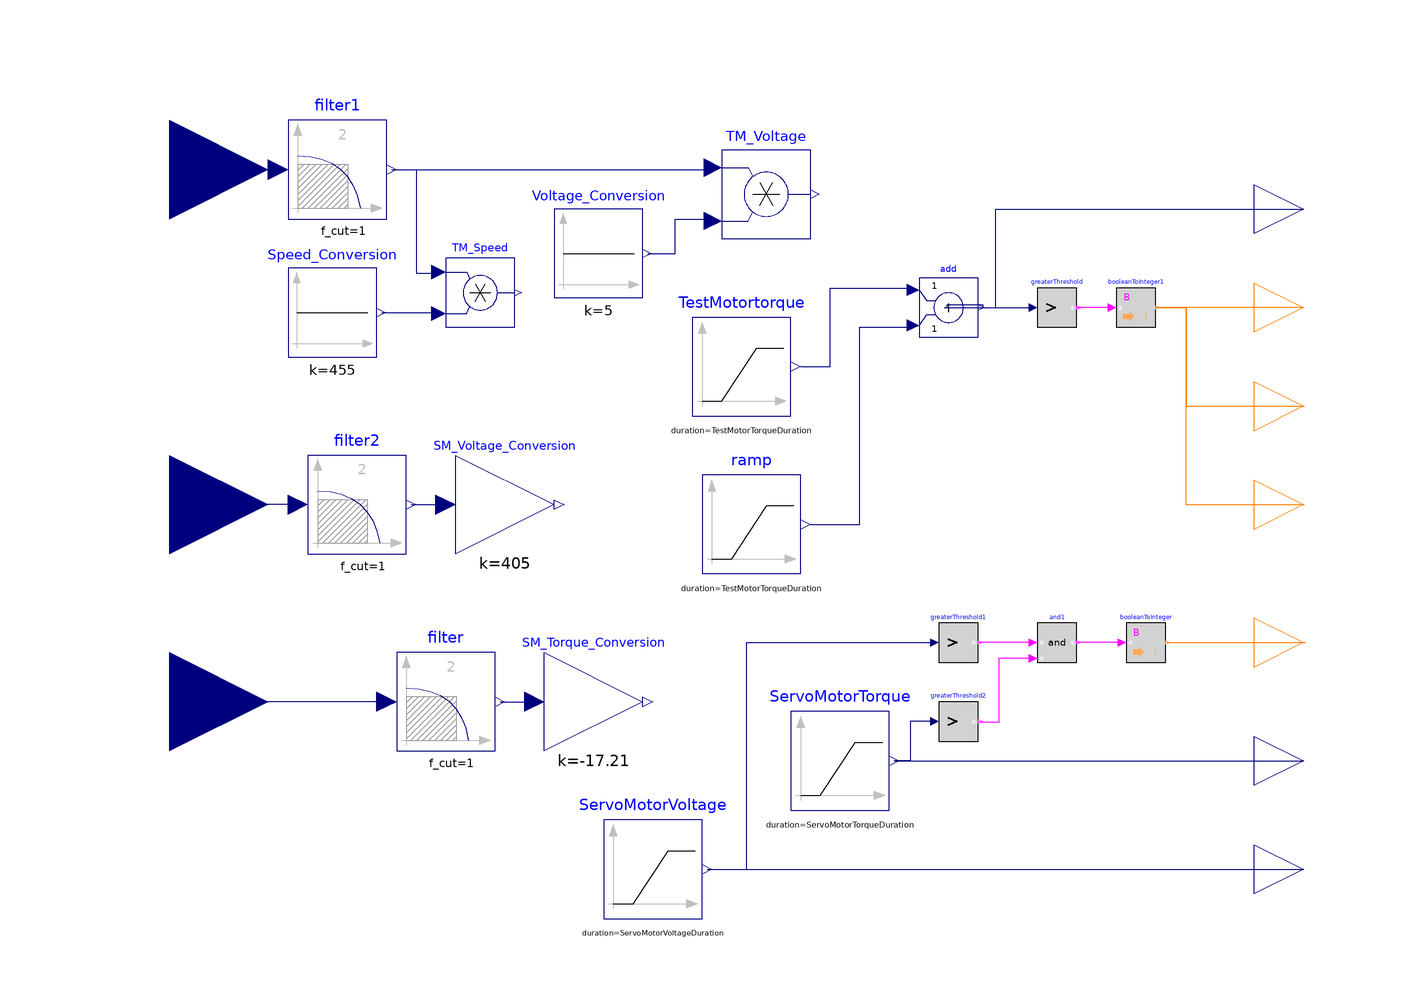

The Modelica model whose source follows is shown above as a component diagram (icons at their Placement, wires along their Line points).

model SimpleTest
    parameter Real TestMotorTorqueAmplitude = -4 "Torque signal sendt to the test motor";
    parameter Real TestMotorTorqueStartTime = 20 "Ramp up start time";
    parameter Real TestMotorTorqueDuration = 3 "Duration of the ramp up";
    parameter Real TestMotorTorqueOffset = 8 "Initial torque value of the test motot";
    parameter Real ServoMotorVoltageAmplitude = 2.5 "Voltage signal sendt to the Servomotor";
    parameter Real ServoMotorVoltageStartTime = 1 "Ramp up start time";
    parameter Real ServoMotorVoltageDuration = 0 "Duration of the ram up";
    parameter Real ServoMotorVoltageOffset = 0 "Initial voltage value of the servo motor";
    parameter Real ServoMotorTorqueAmplitude = 0.05 "Start torque for the servo motor";
    parameter Real ServoMotorTorqueStartTime = 1 "Ramp up start time";
    parameter Real ServoMotorTorqueDuration = 0 "Duration of the ramp up";
    parameter Real ServoMotorTorqueOffset = 0 "Initial torque value of the servo motor";
    Modelica.Blocks.Interfaces.IntegerOutput TM_Start_Stop_Out "Connector of Integer output signal" annotation(
      Placement(visible = true, transformation(origin = {0, 30}, extent = {{100, 20}, {120, 40}}, rotation = 0), iconTransformation(origin = {0, 40}, extent = {{100, 20}, {120, 40}}, rotation = 0)));
    Modelica.Blocks.Interfaces.RealOutput TM_Torque_Out "Connector of Real output signal" annotation(
      Placement(visible = true, transformation(origin = {0, 30}, extent = {{100, 40}, {120, 60}}, rotation = 0), iconTransformation(origin = {0, 40}, extent = {{100, 40}, {120, 60}}, rotation = 0)));
    Modelica.Blocks.Math.BooleanToInteger booleanToInteger1 annotation(
      Placement(visible = true, transformation(origin = {76, 60}, extent = {{-4, -4}, {4, 4}}, rotation = 0)));
    Modelica.Blocks.Sources.Ramp TestMotortorque(duration = TestMotorTorqueDuration, height = TestMotorTorqueAmplitude, offset = 0, startTime = TestMotorTorqueStartTime) annotation(
      Placement(visible = true, transformation(origin = {66, -2}, extent = {{-80, 40}, {-60, 60}}, rotation = 0)));
    Modelica.Blocks.Logical.And and1 annotation(
      Placement(visible = true, transformation(origin = {60, -8}, extent = {{-4, -4}, {4, 4}}, rotation = 0)));
    Modelica.Blocks.Interfaces.RealOutput SM_Speed_Out annotation(
      Placement(visible = true, transformation(origin = {0, 34}, extent = {{100, -98}, {120, -78}}, rotation = 0), iconTransformation(origin = {0, 0}, extent = {{100, -98}, {120, -78}}, rotation = 0)));
    Modelica.Blocks.Math.BooleanToInteger booleanToInteger annotation(
      Placement(visible = true, transformation(origin = {78, -8}, extent = {{-4, -4}, {4, 4}}, rotation = 0)));
    Modelica.Blocks.Logical.GreaterThreshold greaterThreshold1 annotation(
      Placement(visible = true, transformation(origin = {40, -8}, extent = {{-4, -4}, {4, 4}}, rotation = 0)));
    Modelica.Blocks.Logical.GreaterThreshold greaterThreshold2 annotation(
      Placement(visible = true, transformation(origin = {40, -24}, extent = {{-4, -4}, {4, 4}}, rotation = 0)));
    Modelica.Blocks.Interfaces.RealOutput SM_Start_Torque_Out annotation(
      Placement(visible = true, transformation(origin = {0, 38}, extent = {{100, -80}, {120, -60}}, rotation = 0), iconTransformation(origin = {0, 0}, extent = {{100, -80}, {120, -60}}, rotation = 0)));
    Modelica.Blocks.Interfaces.IntegerOutput SM_Start_Stop_Out annotation(
      Placement(visible = true, transformation(origin = {0, 42}, extent = {{100, -60}, {120, -40}}, rotation = 0), iconTransformation(origin = {0, 0}, extent = {{100, -60}, {120, -40}}, rotation = 0)));
    Modelica.Blocks.Interfaces.IntegerOutput TM_Speed_Torque_Out annotation(
      Placement(visible = true, transformation(origin = {110, 40}, extent = {{-10, -10}, {10, 10}}, rotation = 0), iconTransformation(origin = {110, 50}, extent = {{-10, -10}, {10, 10}}, rotation = 0)));
    Modelica.Blocks.Sources.Ramp ServoMotorTorque(duration = ServoMotorTorqueDuration, height = ServoMotorTorqueAmplitude, offset = ServoMotorTorqueOffset, startTime = ServoMotorTorqueStartTime) annotation(
      Placement(visible = true, transformation(origin = {16, -32}, extent = {{-10, -10}, {10, 10}}, rotation = 0)));
    Modelica.Blocks.Sources.Ramp ServoMotorVoltage(duration = ServoMotorVoltageDuration, height = ServoMotorVoltageAmplitude, offset = ServoMotorVoltageOffset, startTime = ServoMotorVoltageStartTime) annotation(
      Placement(visible = true, transformation(origin = {48, -104}, extent = {{-80, 40}, {-60, 60}}, rotation = 0)));
    Modelica.Blocks.Interfaces.RealInput TM_M_Speed_In annotation(
      Placement(visible = true, transformation(origin = {-120, 88}, extent = {{-20, -20}, {20, 20}}, rotation = 0), iconTransformation(origin = {-120, 80}, extent = {{-20, -20}, {20, 20}}, rotation = 0)));
    Modelica.Blocks.Math.Product TM_Voltage annotation(
      Placement(visible = true, transformation(origin = {1, 83}, extent = {{-9, -9}, {9, 9}}, rotation = 0)));
    Modelica.Blocks.Math.Product TM_Speed annotation(
      Placement(visible = true, transformation(origin = {-57, 63}, extent = {{-7, -7}, {7, 7}}, rotation = 0)));
    Modelica.Blocks.Sources.Constant Voltage_Conversion(k = 5) annotation(
      Placement(visible = true, transformation(origin = {-33, 71}, extent = {{-9, -9}, {9, 9}}, rotation = 0)));
    Modelica.Blocks.Math.Gain SM_Voltage_Conversion(k = 405) annotation(
      Placement(visible = true, transformation(origin = {-52, 20}, extent = {{-10, -10}, {10, 10}}, rotation = 0)));
    Modelica.Blocks.Math.Gain SM_Torque_Conversion(k = -17.21) annotation(
      Placement(visible = true, transformation(origin = {-34, -20}, extent = {{-10, -10}, {10, 10}}, rotation = 0)));
    Modelica.Blocks.Interfaces.RealInput SM_M_Speed_In annotation(
      Placement(visible = true, transformation(origin = {-120, 20}, extent = {{-20, -20}, {20, 20}}, rotation = 0), iconTransformation(origin = {-120, 0}, extent = {{-20, -20}, {20, 20}}, rotation = 0)));
    Modelica.Blocks.Interfaces.RealInput SM_M_Torque_In annotation(
      Placement(visible = true, transformation(origin = {-120, -20}, extent = {{-20, -20}, {20, 20}}, rotation = 0), iconTransformation(origin = {-120, -80}, extent = {{-20, -20}, {20, 20}}, rotation = 0)));
    Modelica.Blocks.Interfaces.IntegerOutput TM_Forward_Reverse_Out annotation(
      Placement(visible = true, transformation(origin = {110, 20}, extent = {{-10, -10}, {10, 10}}, rotation = 0), iconTransformation(origin = {110, 20}, extent = {{-10, -10}, {10, 10}}, rotation = 0)));
    Modelica.Blocks.Sources.Constant Speed_Conversion(k = 455) annotation(
      Placement(visible = true, transformation(origin = {-87, 59}, extent = {{-9, -9}, {9, 9}}, rotation = 0)));
    Modelica.Blocks.Logical.GreaterThreshold greaterThreshold annotation(
      Placement(visible = true, transformation(origin = {60, 60}, extent = {{-4, -4}, {4, 4}}, rotation = 0)));
    Modelica.Blocks.Sources.Ramp ramp(duration = TestMotorTorqueDuration, height = TestMotorTorqueOffset, offset = 0, startTime = 5) annotation(
      Placement(visible = true, transformation(origin = {68, -34}, extent = {{-80, 40}, {-60, 60}}, rotation = 0)));
    Modelica.Blocks.Math.Add add annotation(
      Placement(visible = true, transformation(origin = {38, 60}, extent = {{-6, -6}, {6, 6}}, rotation = 0)));
    Modelica.Blocks.Continuous.Filter filter(f_cut = 1) annotation(
      Placement(visible = true, transformation(origin = {-64, -20}, extent = {{-10, -10}, {10, 10}}, rotation = 0)));
    Modelica.Blocks.Continuous.Filter filter1(f_cut = 1) annotation(
      Placement(visible = true, transformation(origin = {-86, 88}, extent = {{-10, -10}, {10, 10}}, rotation = 0)));
    Modelica.Blocks.Continuous.Filter filter2(f_cut = 1) annotation(
      Placement(visible = true, transformation(origin = {-82, 20}, extent = {{-10, -10}, {10, 10}}, rotation = 0)));
  equation
    connect(and1.u1, greaterThreshold1.y) annotation(
      Line(points = {{55.2, -8}, {44.2, -8}}, color = {255, 0, 255}));
    connect(booleanToInteger.u, and1.y) annotation(
      Line(points = {{73.2, -8}, {64.2, -8}}, color = {255, 0, 255}));
    connect(and1.u2, greaterThreshold2.y) annotation(
      Line(points = {{55.2, -11.2}, {48.2, -11.2}, {48.2, -24.2}, {44.2, -24.2}}, color = {255, 0, 255}));
    connect(booleanToInteger.y, SM_Start_Stop_Out) annotation(
      Line(points = {{82.4, -8}, {110.4, -8}}, color = {255, 127, 0}));
    connect(booleanToInteger1.y, TM_Speed_Torque_Out) annotation(
      Line(points = {{80.4, 60}, {86.25, 60}, {86.25, 40}, {110.1, 40}}, color = {255, 127, 0}));
    connect(ServoMotorTorque.y, SM_Start_Torque_Out) annotation(
      Line(points = {{27, -32}, {110, -32}}, color = {0, 0, 127}));
    connect(greaterThreshold2.u, ServoMotorTorque.y) annotation(
      Line(points = {{35.2, -24}, {30.2, -24}, {30.2, -32}, {27, -32}}, color = {0, 0, 127}));
    connect(ServoMotorVoltage.y, SM_Speed_Out) annotation(
      Line(points = {{-11, -54}, {110, -54}}, color = {0, 0, 127}));
    connect(ServoMotorVoltage.y, greaterThreshold1.u) annotation(
      Line(points = {{-11, -54}, {-3, -54}, {-3, -8}, {35, -8}}, color = {0, 0, 127}));
    connect(Voltage_Conversion.y, TM_Voltage.u2) annotation(
      Line(points = {{-23, 71}, {-17.5, 71}, {-17.5, 78}, {-10, 78}}, color = {0, 0, 127}));
    connect(booleanToInteger1.y, TM_Forward_Reverse_Out) annotation(
      Line(points = {{80.4, 60}, {86.1, 60}, {86.1, 20}, {110.1, 20}}, color = {255, 127, 0}));
    connect(Speed_Conversion.y, TM_Speed.u2) annotation(
      Line(points = {{-77, 59}, {-65, 59}}, color = {0, 0, 127}));
    connect(booleanToInteger1.u, greaterThreshold.y) annotation(
      Line(points = {{71.2, 60}, {64.2, 60}}, color = {255, 0, 255}));
    connect(add.y, greaterThreshold.u) annotation(
      Line(points = {{45, 60}, {45, 60.5}, {37.6, 60.5}, {37.6, 60}, {54.6, 60}}, color = {0, 0, 127}));
    connect(add.y, TM_Torque_Out) annotation(
      Line(points = {{45, 60}, {47.6, 60}, {47.6, 80}, {110, 80}}, color = {0, 0, 127}));
    connect(filter.y, SM_Torque_Conversion.u) annotation(
      Line(points = {{-53, -20}, {-46, -20}}, color = {0, 0, 127}));
    connect(TM_M_Speed_In, filter1.u) annotation(
      Line(points = {{-120, 88}, {-98, 88}}, color = {0, 0, 127}));
    connect(filter1.y, TM_Voltage.u1) annotation(
      Line(points = {{-75, 88}, {-10, 88}}, color = {0, 0, 127}));
    connect(filter1.y, TM_Speed.u1) annotation(
      Line(points = {{-75, 88}, {-70, 88}, {-70, 67}, {-65, 67}}, color = {0, 0, 127}));
    connect(filter2.u, SM_M_Speed_In) annotation(
      Line(points = {{-94, 20}, {-120, 20}}, color = {0, 0, 127}));
    connect(filter2.y, SM_Voltage_Conversion.u) annotation(
      Line(points = {{-71, 20}, {-64, 20}}, color = {0, 0, 127}));
    connect(TestMotortorque.y, add.u1) annotation(
      Line(points = {{8, 48}, {14, 48}, {14, 64}, {30, 64}}, color = {0, 0, 127}));
    connect(ramp.y, add.u2) annotation(
      Line(points = {{10, 16}, {20, 16}, {20, 56}, {30, 56}}, color = {0, 0, 127}));
    connect(TM_Start_Stop_Out, booleanToInteger1.y) annotation(
      Line(points = {{110, 60}, {80, 60}}, color = {255, 127, 0}));
  connect(filter.u, SM_M_Torque_In) annotation(
      Line(points = {{-76, -20}, {-120, -20}}, color = {0, 0, 127}));
    annotation(
      Icon(coordinateSystem(preserveAspectRatio = false)),
      Diagram(coordinateSystem(preserveAspectRatio = false, extent = {{-140, 120}, {160, -80}}), graphics = {Text(extent = {{120, 88}, {120, 88}}, textString = "text")}),
      experiment(StopTime = 300, StartTime = 0, Tolerance = 1e-06, Interval = 0.6));
  end SimpleTest;